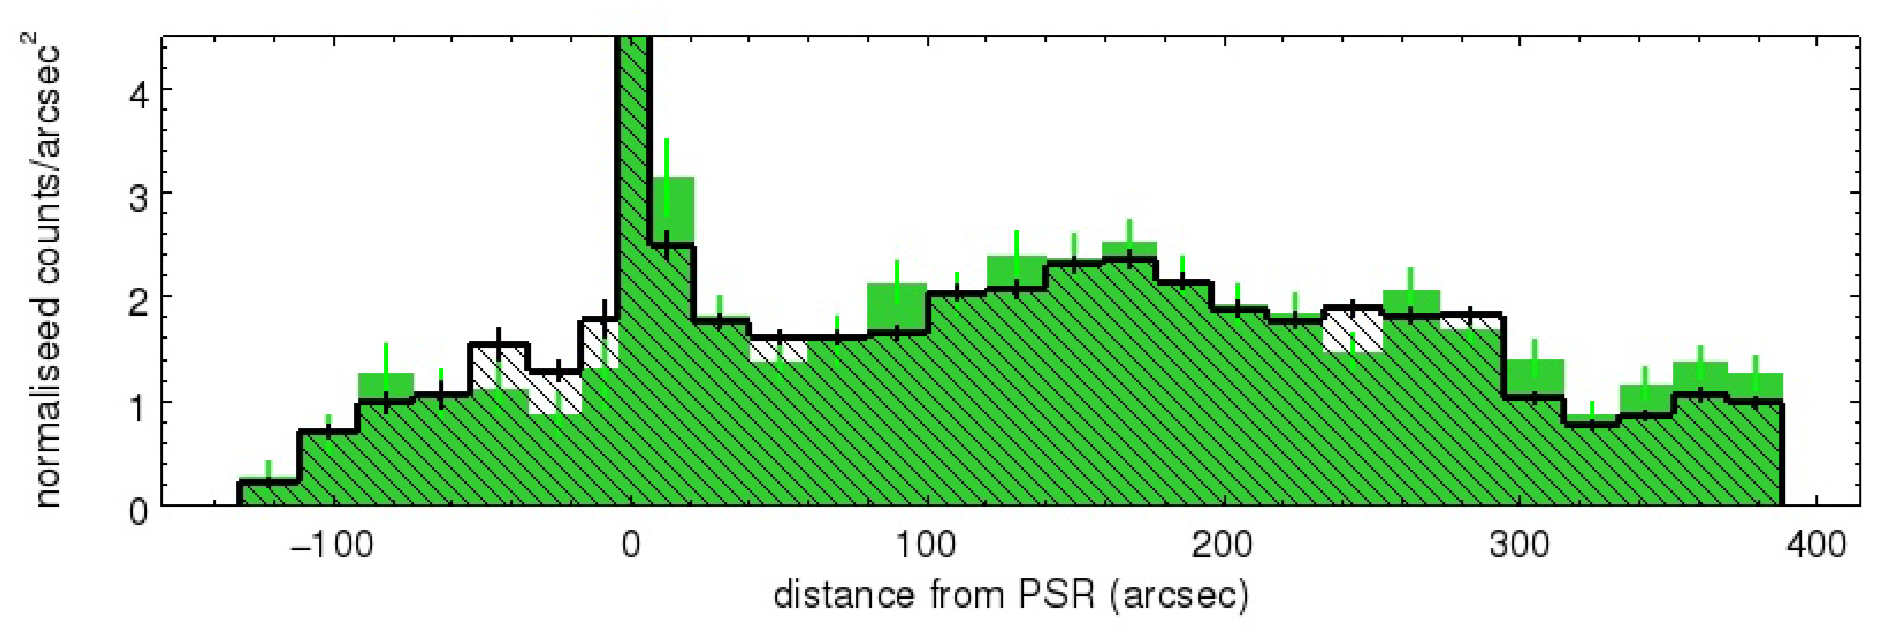

Data behind this chart, as committed beside it:
x, y, xmin, xmax, ymin, ymax
-122.1, 0.225, -132, -111.6, 0.174, 0.253
-101.7, 0.711, -111.6, -91.71, 0.648, 0.769
-82.32, 0.996, -91.71, -72.93, 0.885, 1.091
-63.85, 1.064, -72.93, -53.87, 0.944, 1.186
-44.63, 1.549, -53.87, -34.81, 1.402, 1.692
-24.24, 1.283, -34.81, -17.04, 1.202, 1.391
-8.840, 1.792, -17.04, -4.420, 1.613, 1.960
0.000, 4.522, -4.420, 6.354, 4.522, 4.522
12.1, 2.505, 6.354, 21.17, 2.350, 2.635
29.83, 1.764, 21.17, 39.78, 1.681, 1.834
50.09, 1.614, 39.78, 59.67, 1.549, 1.671
69.61, 1.612, 59.67, 80.11, 1.565, 1.676
89.75, 1.660, 80.11, 100.1, 1.597, 1.718
109.9, 2.035, 100.1, 119.9, 1.976, 2.102
130, 2.078, 119.9, 140.3, 2.008, 2.151
149.6, 2.329, 140.3, 159.4, 2.245, 2.387
168.1, 2.370, 159.4, 176.9, 2.298, 2.440
186.2, 2.145, 176.9, 195.9, 2.103, 2.218
204.4, 1.882, 195.9, 214.6, 1.812, 1.960
224.1, 1.766, 214.6, 233.7, 1.697, 1.845
243.4, 1.902, 233.7, 253.6, 1.818, 1.971
263, 1.817, 253.6, 272.9, 1.755, 1.897
283, 1.833, 272.9, 294.2, 1.739, 1.902
304.8, 1.034, 294.2, 314.4, 0.969, 1.070
324.1, 0.773, 314.4, 333.2, 0.717, 0.823
342, 0.863, 333.2, 351.4, 0.822, 0.901
360.8, 1.059, 351.4, 369.5, 0.996, 1.123
379, 0.996, 369.5, 388.4, 0.933, 1.054
